Run: headless pygame with SDL's dummy video driver; simulated clock (each Clock.tick advances the game by its frame time, no real sleeping); random seed 0; keys injected as events and as key.get_pressed() state; no mouse input.
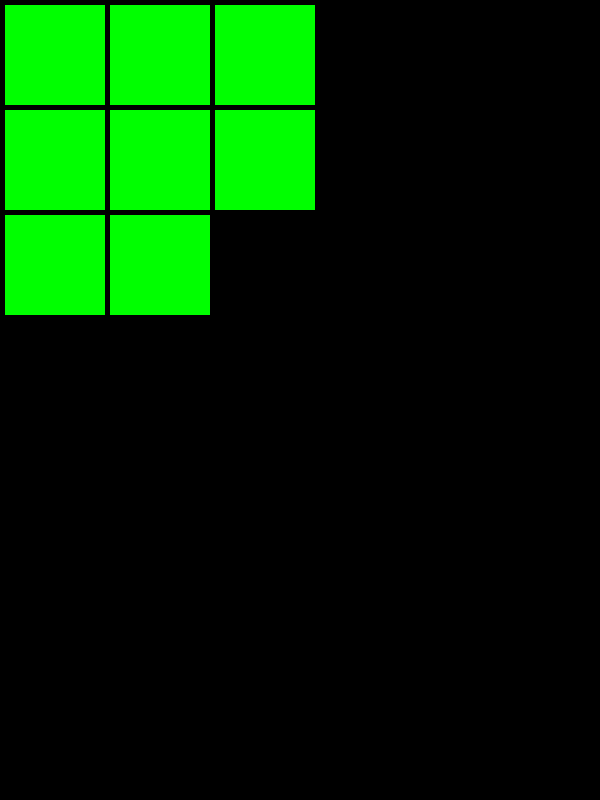
Frame 1 of 4 · flips 1–60 · no input
Frame 2 of 4 · flips 61–180 · tapped SPACE, RETURN · held RIGHT (→), D · screen unchanged from frame 1, image omitted
Frame 3 of 4 · flips 181–300 · held DOWN (↓), S · screen unchanged from frame 2, image omitted
Frame 4 of 4 · flips 301–420 · held LEFT (←), A, UP (↑), W · screen unchanged from frame 3, image omitted

The pygame program that drew these frames:

import pygame, sys, os

game_height = 800
game_width = 600
PuzzleSize = (3,3)

game_caption = 'Slide Puzzle'

BLACK = (0,0,0)
GREEN = (0, 255, 0)

class SlidePuzzle:
    def __init__(self, gs, ts, ms): # grid size, tile size, margin size
        self.gs, self.ts, self.ms = gs, ts, ms

        self.tiles_len = gs[0]*gs[1]-1  #  Banyak tiles (kurangi 1)

        self.tiles = [(x, y) for y in range(gs[1]) for x in range(gs[0])]
        
        self.tilepos = {(x, y):(x*(ts+ms)+ms,y*(ts+ms)+ms) 
            for y in range(gs[1]) for x in range(gs[0])}    # creating grid

    def update(self, dt):
        pass

    def draw(self, screen):
        for i in range(self.tiles_len):
            x,y = self.tilepos[self.tiles[i]]
            pygame.draw.rect(screen, GREEN, (x,y,self.ts,self.ts))  # show grid in console


def main():
    pygame.init()
    os.environ['SDL_VIDEO_CENTERED'] = '1'
    pygame.display.set_caption(game_caption)
    screen = pygame.display.set_mode((game_width, game_height))
    fpsclock = pygame.time.Clock()
    program = SlidePuzzle(PuzzleSize, 100, 5)

    while True:
        dt = fpsclock.tick()/1000

        screen.fill(BLACK)
        program.draw(screen)
        pygame.display.flip()

        for event in pygame.event.get():
            if event.type == pygame.QUIT: pygame.quit(); sys.exit()

        program.update(dt)

if __name__ == '__main__':
    main()
